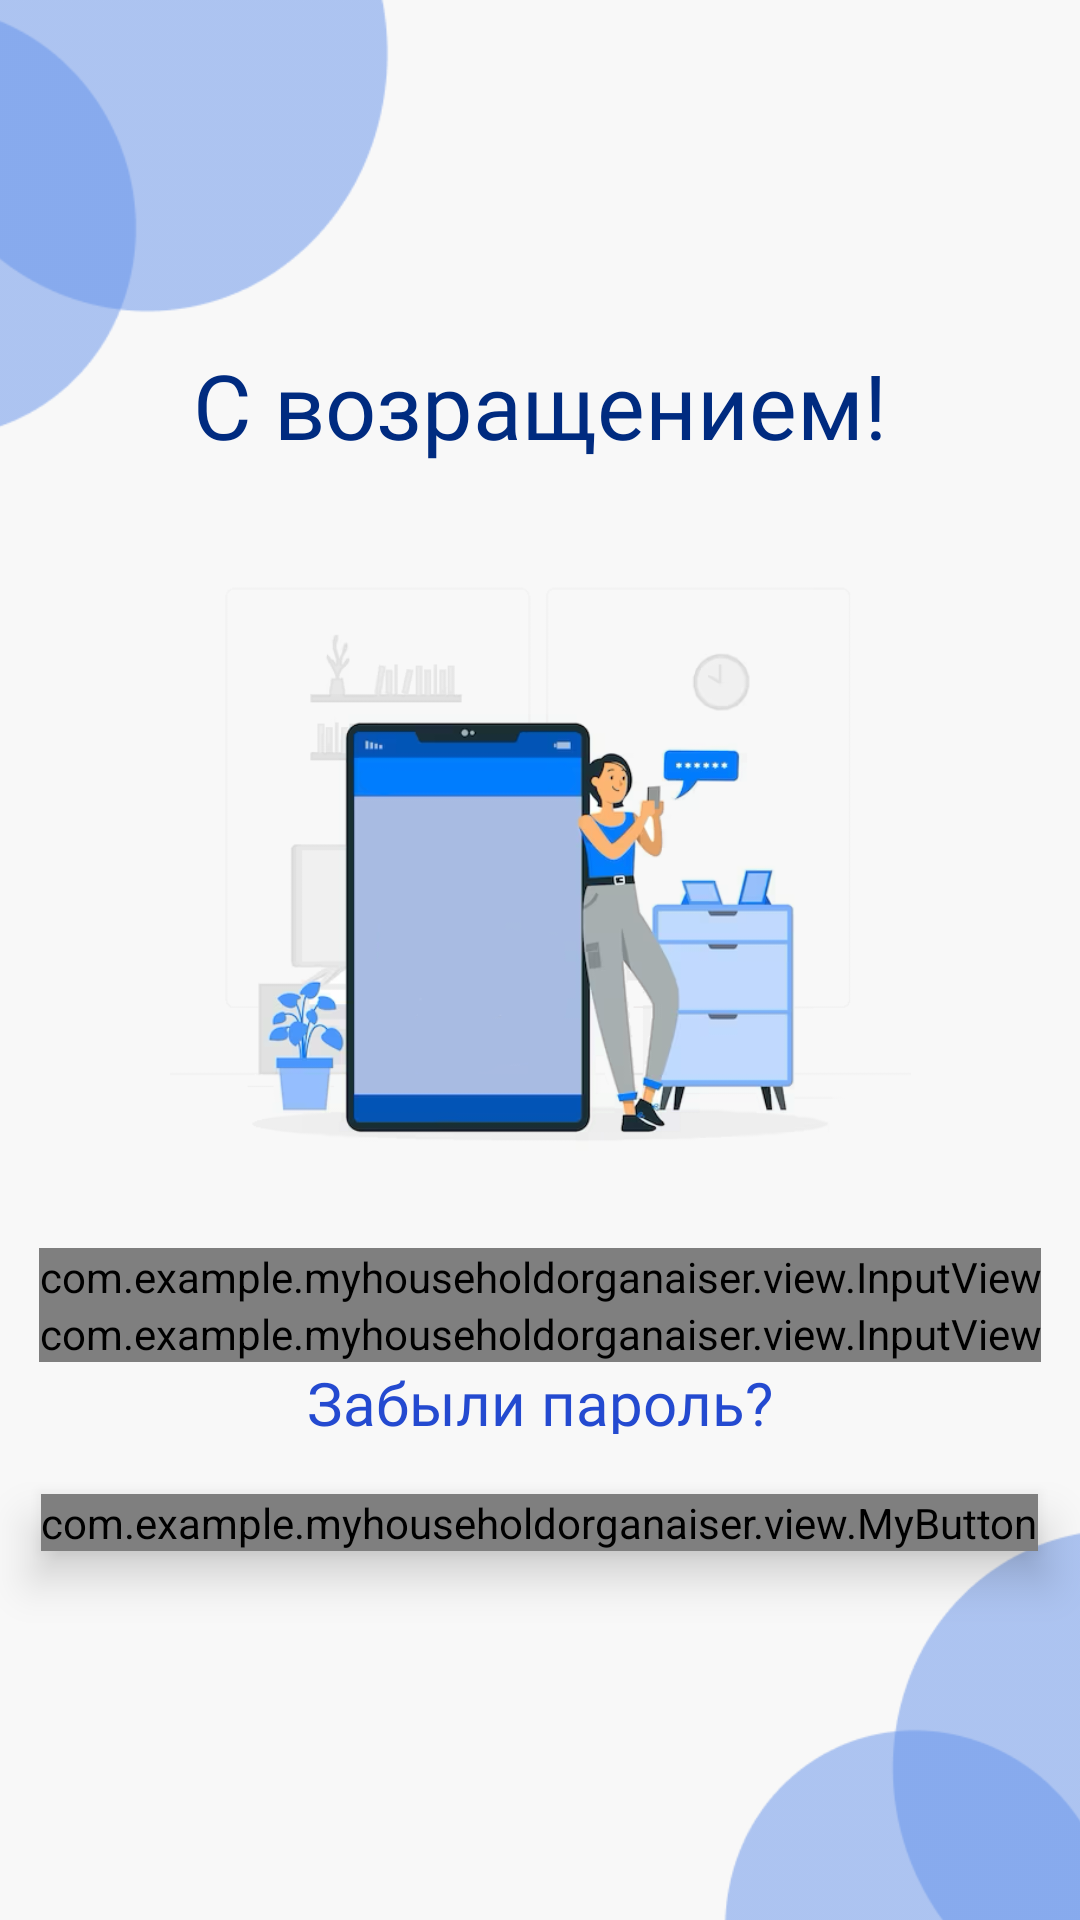

Layout XML and referenced resources for this Android screen:
<!-- AndroidManifest.xml: application theme Theme.MyHouseholdOrganaiser -->
<!-- res/layout/fragment_sign_in.xml -->
<?xml version="1.0" encoding="utf-8"?>
<RelativeLayout xmlns:android="http://schemas.android.com/apk/res/android"
    xmlns:app="http://schemas.android.com/apk/res-auto"
    xmlns:tools="http://schemas.android.com/tools"
    android:layout_width="match_parent"
    android:layout_height="match_parent"
    android:background="@color/background_color"
    tools:context=".registrationFragments.SignInFragment"
    tools:ignore="MissingDefaultResource">

    <ImageView
        android:layout_width="199dp"
        android:layout_height="171dp"
        android:layout_alignParentStart="true"
        android:layout_marginStart="-37dp"
        android:src="@drawable/background_elements" />

    <ImageView
        android:layout_width="186dp"
        android:layout_height="161dp"
        android:layout_alignParentEnd="true"
        android:layout_alignParentBottom="true"
        android:layout_marginStart="-37dp"
        android:layout_marginEnd="-41dp"
        android:layout_marginBottom="-10dp"
        android:src="@drawable/background_elements2" />

    <LinearLayout
        android:layout_width="match_parent"
        android:layout_height="match_parent"
        android:layout_marginTop="120dp"
        android:orientation="vertical">

        <TextView
            style="@style/TextStyle"
            android:layout_width="wrap_content"
            android:layout_height="49dp"
            android:layout_gravity="center_horizontal"
            android:text="С возращением!"
            android:textSize="30dp"
            android:translationY="-5.38sp" />

        <ImageView
            android:layout_width="268dp"
            android:layout_height="247dp"
            android:layout_gravity="center_horizontal"
            android:src="@drawable/login" />

        <com.example.myhouseholdorganaiser.view.InputView
            android:id="@+id/email"
            android:layout_width="wrap_content"
            android:layout_height="wrap_content"
            android:layout_gravity="center_horizontal"
            android:inputType="textEmailAddress"
            app:hint="Введите почту" />

        <com.example.myhouseholdorganaiser.view.InputView
            android:layout_width="wrap_content"
            android:layout_height="wrap_content"
            android:layout_gravity="center_horizontal"
            android:inputType="textPassword"
            app:hint="Введите пароль" />

        <TextView
            style="@style/TextStyle"
            android:layout_width="wrap_content"
            android:layout_height="24dp"
            android:text="Забыли пароль?"
            android:layout_gravity="center"
            android:textColor="#244AD0"
            android:layout_marginBottom="20dp"
            android:textSize="20dp" />

        <com.example.myhouseholdorganaiser.view.MyButton
            android:id="@+id/sign_in"
            android:layout_width="wrap_content"
            android:layout_height="wrap_content"
            android:layout_gravity="center_horizontal"
            android:layout_marginBottom="20dp"
            android:elevation="4dp"
            android:translationZ="5dp"
            app:text="Войти" />


    </LinearLayout>

</RelativeLayout>
<!-- resources referenced by this layout -->
<resources>
  <color name="background_color">#F8F8F8</color>
  <!-- drawable background_elements: png bitmap (drawable, 4310 bytes) -->
  <!-- drawable background_elements2: png bitmap (drawable, 4245 bytes) -->
  <!-- drawable login: png bitmap (drawable, 77214 bytes) -->
  <style name="TextStyle">
          <item name="android:textColor">@color/text_title</item>
          <item name="android:fontFamily">@font/title_font</item>
      </style>
  <style name="Theme.MyHouseholdOrganaiser" parent="Theme.AppCompat.Light.NoActionBar">
          <item name="colorSecondary">@color/teal_200</item>
          <item name="colorSecondaryVariant">@color/teal_700</item>
          <item name="colorOnSecondary">@color/black</item>
          
          <item name="android:statusBarColor">?attr/colorPrimaryVariant</item>
          
      </style>
  <color name="text_title">#002B80</color>
  <color name="teal_200">#FF03DAC5</color>
  <color name="teal_700">#FF018786</color>
  <color name="black">#FF000000</color>
</resources>
